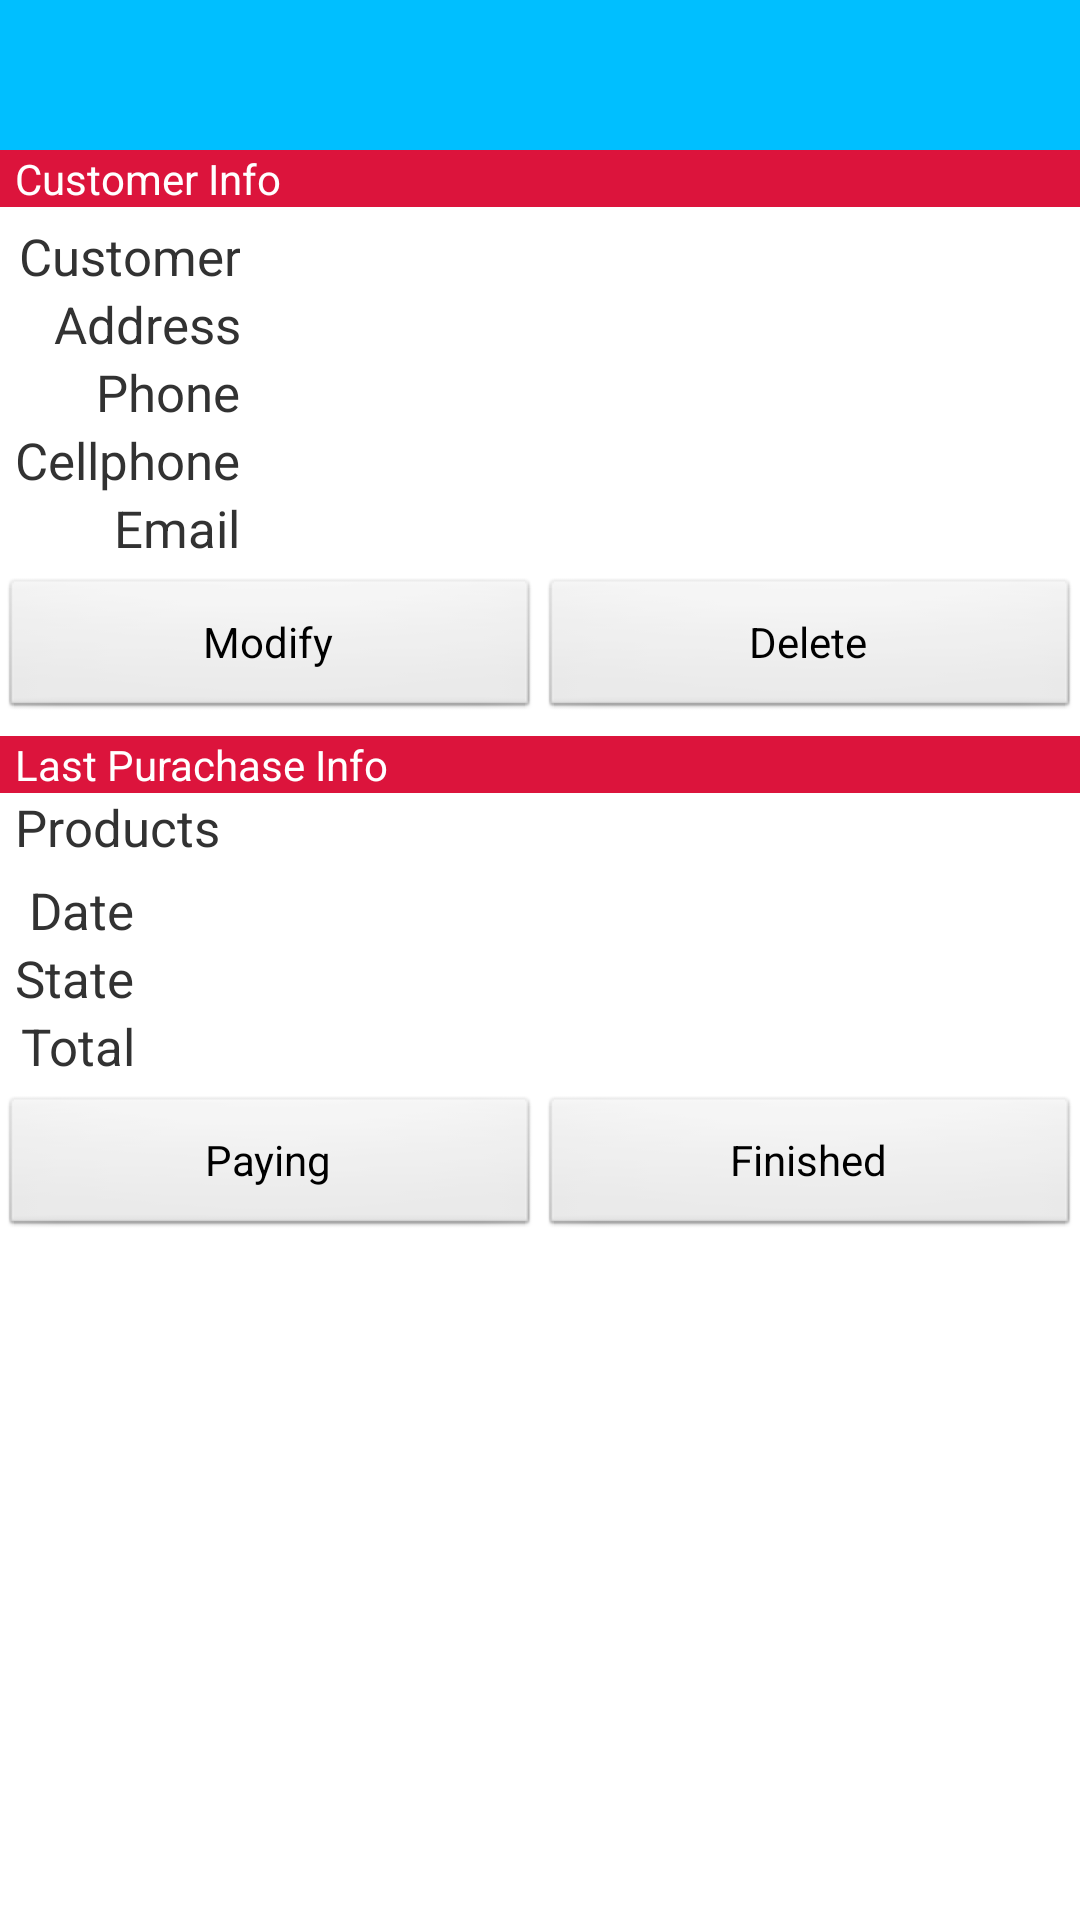

Android layout source for this screen:
<!-- AndroidManifest.xml: application theme AppTheme_NoTitleBar -->
<!-- res/layout/customer_detail.xml -->
<?xml version="1.0" encoding="utf-8"?>
<LinearLayout xmlns:android="http://schemas.android.com/apk/res/android"
    android:layout_width="match_parent"
    android:layout_height="match_parent"
    android:orientation="vertical" >

    <include
        android:id="@+id/header"
        layout="@layout/header" />

    <ScrollView
        android:layout_width="fill_parent"
        android:layout_height="0dp"
        android:layout_weight="1" >

        <LinearLayout
            android:layout_width="fill_parent"
            android:layout_height="wrap_content"
            android:orientation="vertical" >

            <TextView
                android:layout_width="fill_parent"
                android:layout_height="wrap_content"
                android:background="@color/Crimson"
                android:paddingLeft="5dp"
                android:text="@string/header_customer_info"
                android:textColor="@color/White" />

            <TableLayout
                android:layout_width="match_parent"
                android:layout_height="wrap_content"
                android:padding="5dp" >

                <TableRow android:layout_width="100dp" >

                    <TextView
                        android:layout_width="wrap_content"
                        android:layout_height="wrap_content"
                        android:gravity="right"
                        android:text="@string/customer_Text"
                        android:textSize="17sp" />

                    <TextView
                        android:id="@+id/lblCustomerName"
                        android:layout_width="200dp"
                        android:layout_height="wrap_content"
                        android:layout_marginLeft="5dp"
                        android:textColor="@color/Gray_Footer"
                        android:textSize="17sp" />
                </TableRow>

                <TableRow>

                    <TextView
                        android:layout_width="wrap_content"
                        android:layout_height="wrap_content"
                        android:gravity="right"
                        android:text="@string/txtAddress_Hint"
                        android:textSize="17sp" />

                    <TextView
                        android:id="@+id/lblCustomerAddress"
                        android:layout_width="200dp"
                        android:layout_height="wrap_content"
                        android:layout_marginLeft="5dp"
                        android:textColor="@color/Gray_Footer"
                        android:textSize="17sp" />
                </TableRow>

                <TableRow>

                    <TextView
                        android:layout_width="wrap_content"
                        android:layout_height="wrap_content"
                        android:gravity="right"
                        android:text="@string/txtPhone_Hint"
                        android:textSize="17sp" />

                    <TextView
                        android:id="@+id/lblCustomerPhone"
                        android:layout_width="wrap_content"
                        android:layout_height="wrap_content"
                        android:layout_marginLeft="5dp"
                        android:textColor="@color/Gray_Footer"
                        android:textSize="17sp" />
                </TableRow>

                <TableRow>

                    <TextView
                        android:layout_width="wrap_content"
                        android:layout_height="wrap_content"
                        android:gravity="right"
                        android:text="@string/txtCellPhone_Hint"
                        android:textSize="17sp" />

                    <TextView
                        android:id="@+id/lblCustomerCellPhone"
                        android:layout_width="wrap_content"
                        android:layout_height="wrap_content"
                        android:layout_marginLeft="5dp"
                        android:textColor="@color/Gray_Footer"
                        android:textSize="17sp" />
                </TableRow>

                <TableRow>

                    <TextView
                        android:layout_width="wrap_content"
                        android:layout_height="wrap_content"
                        android:gravity="right"
                        android:text="@string/txtEmail_Hint"
                        android:textSize="17sp" />

                    <TextView
                        android:id="@+id/lblCustomerEmail"
                        android:layout_width="wrap_content"
                        android:layout_height="wrap_content"
                        android:layout_marginLeft="5dp"
                        android:textColor="@color/Gray_Footer"
                        android:textSize="17sp" />
                </TableRow>
            </TableLayout>

            <LinearLayout
                android:layout_width="fill_parent"
                android:layout_height="wrap_content"
                android:orientation="horizontal"
                android:paddingBottom="5dp" >

                <Button
                    android:id="@+id/btnModify"
                    android:layout_width="0dp"
                    android:layout_height="wrap_content"
                    android:layout_weight="1"
                    android:text="@string/btnModify_Text" />

                <Button
                    android:id="@+id/btnDelete"
                    android:layout_width="0dp"
                    android:layout_height="wrap_content"
                    android:layout_weight="1"
                    android:text="@string/btnDelete_Text" />
            </LinearLayout>

            <TextView
                android:layout_width="fill_parent"
                android:layout_height="wrap_content"
                android:background="@color/Crimson"
                android:paddingLeft="5dp"
                android:text="@string/header_last_purchase_info"
                android:textColor="@color/White" />

            <LinearLayout
                android:id="@+id/parentProducts"
                android:layout_width="fill_parent"
                android:layout_height="wrap_content"
                android:orientation="vertical"
                android:paddingLeft="5dp"
                android:paddingRight="5dp" >

                <TextView
                    android:layout_width="fill_parent"
                    android:layout_height="wrap_content"
                    android:text="@string/homeProducts_Text"
                    android:textSize="17sp" />
            </LinearLayout>

            <TableLayout
                android:layout_width="match_parent"
                android:layout_height="wrap_content"
                android:padding="5dp" >

                <TableRow>

                    <TextView
                        android:layout_width="wrap_content"
                        android:layout_height="wrap_content"
                        android:gravity="right"
                        android:text="@string/date_Text"
                        android:textSize="17sp" />

                    <TextView
                        android:id="@+id/lblDate"
                        android:layout_width="200dp"
                        android:layout_height="wrap_content"
                        android:layout_marginLeft="5dp"
                        android:textColor="@color/Gray_Footer"
                        android:textSize="17sp" />
                </TableRow>

                <TableRow>

                    <TextView
                        android:layout_width="wrap_content"
                        android:layout_height="wrap_content"
                        android:gravity="right"
                        android:text="@string/state_Text"
                        android:textSize="17sp" />

                    <TextView
                        android:id="@+id/lblState"
                        android:layout_width="200dp"
                        android:layout_height="wrap_content"
                        android:layout_marginLeft="5dp"
                        android:textColor="@color/Gray_Footer"
                        android:textSize="17sp" />
                </TableRow>

                <TableRow>

                    <TextView
                        android:layout_width="wrap_content"
                        android:layout_height="wrap_content"
                        android:gravity="right"
                        android:text="@string/total_Text"
                        android:textSize="17sp" />

                    <TextView
                        android:id="@+id/lblTotal"
                        android:layout_width="200dp"
                        android:layout_height="wrap_content"
                        android:layout_marginLeft="5dp"
                        android:textColor="@color/Red"
                        android:textSize="17sp" />
                </TableRow>
            </TableLayout>

            <LinearLayout
                android:layout_width="fill_parent"
                android:layout_height="wrap_content"
                android:orientation="horizontal"
                android:paddingBottom="5dp" >

                <Button
                    android:id="@+id/btnPaying"
                    android:layout_width="0dp"
                    android:layout_height="wrap_content"
                    android:layout_weight="1"
                    android:text="@string/btnPaying_Text" />

                <Button
                    android:id="@+id/btnFinished"
                    android:layout_width="0dp"
                    android:layout_height="wrap_content"
                    android:layout_weight="1"
                    android:text="@string/btnFinished_Text" />
            </LinearLayout>
        </LinearLayout>
    </ScrollView>

</LinearLayout>
<!-- res/layout/header.xml (included above) -->
<?xml version="1.0" encoding="utf-8"?>

<LinearLayout xmlns:android="http://schemas.android.com/apk/res/android"
    android:layout_width="match_parent"
    android:layout_height="50dp"
    android:background="@color/DeepSkyBlue"
    android:orientation="vertical"
    android:paddingLeft="15dp"
    android:paddingRight="15dp" >

    <TextView
        android:id="@+id/header_title"
        android:layout_width="wrap_content"
        android:layout_height="wrap_content"
        android:layout_marginTop="11dp"
        android:textColor="@color/White"
        android:textSize="20sp"
        android:textStyle="bold" />
</LinearLayout>
<!-- resources referenced by this layout -->
<resources>
  <color name="Crimson">#DC143C</color>
  <color name="DeepSkyBlue">#00BFFF</color>
  <color name="Gray_Footer">#AEA6A6</color>
  <color name="Red">#FF0000</color>
  <color name="White">#FFFFFF</color>
  <string name="btnDelete_Text">Delete</string>
  <string name="btnFinished_Text">Finished</string>
  <string name="btnModify_Text">Modify</string>
  <string name="btnPaying_Text">Paying</string>
  <string name="customer_Text">Customer</string>
  <string name="date_Text">Date</string>
  <string name="header_customer_info">Customer Info</string>
  <string name="header_last_purchase_info">Last Purachase Info</string>
  <string name="homeProducts_Text">Products</string>
  <string name="state_Text">State</string>
  <string name="total_Text">Total</string>
  <string name="txtAddress_Hint">Address</string>
  <string name="txtCellPhone_Hint">Cellphone</string>
  <string name="txtEmail_Hint">Email</string>
  <string name="txtPhone_Hint">Phone</string>
  <style name="AppTheme_NoTitleBar" parent="android:Theme.Light.NoTitleBar" />
</resources>
